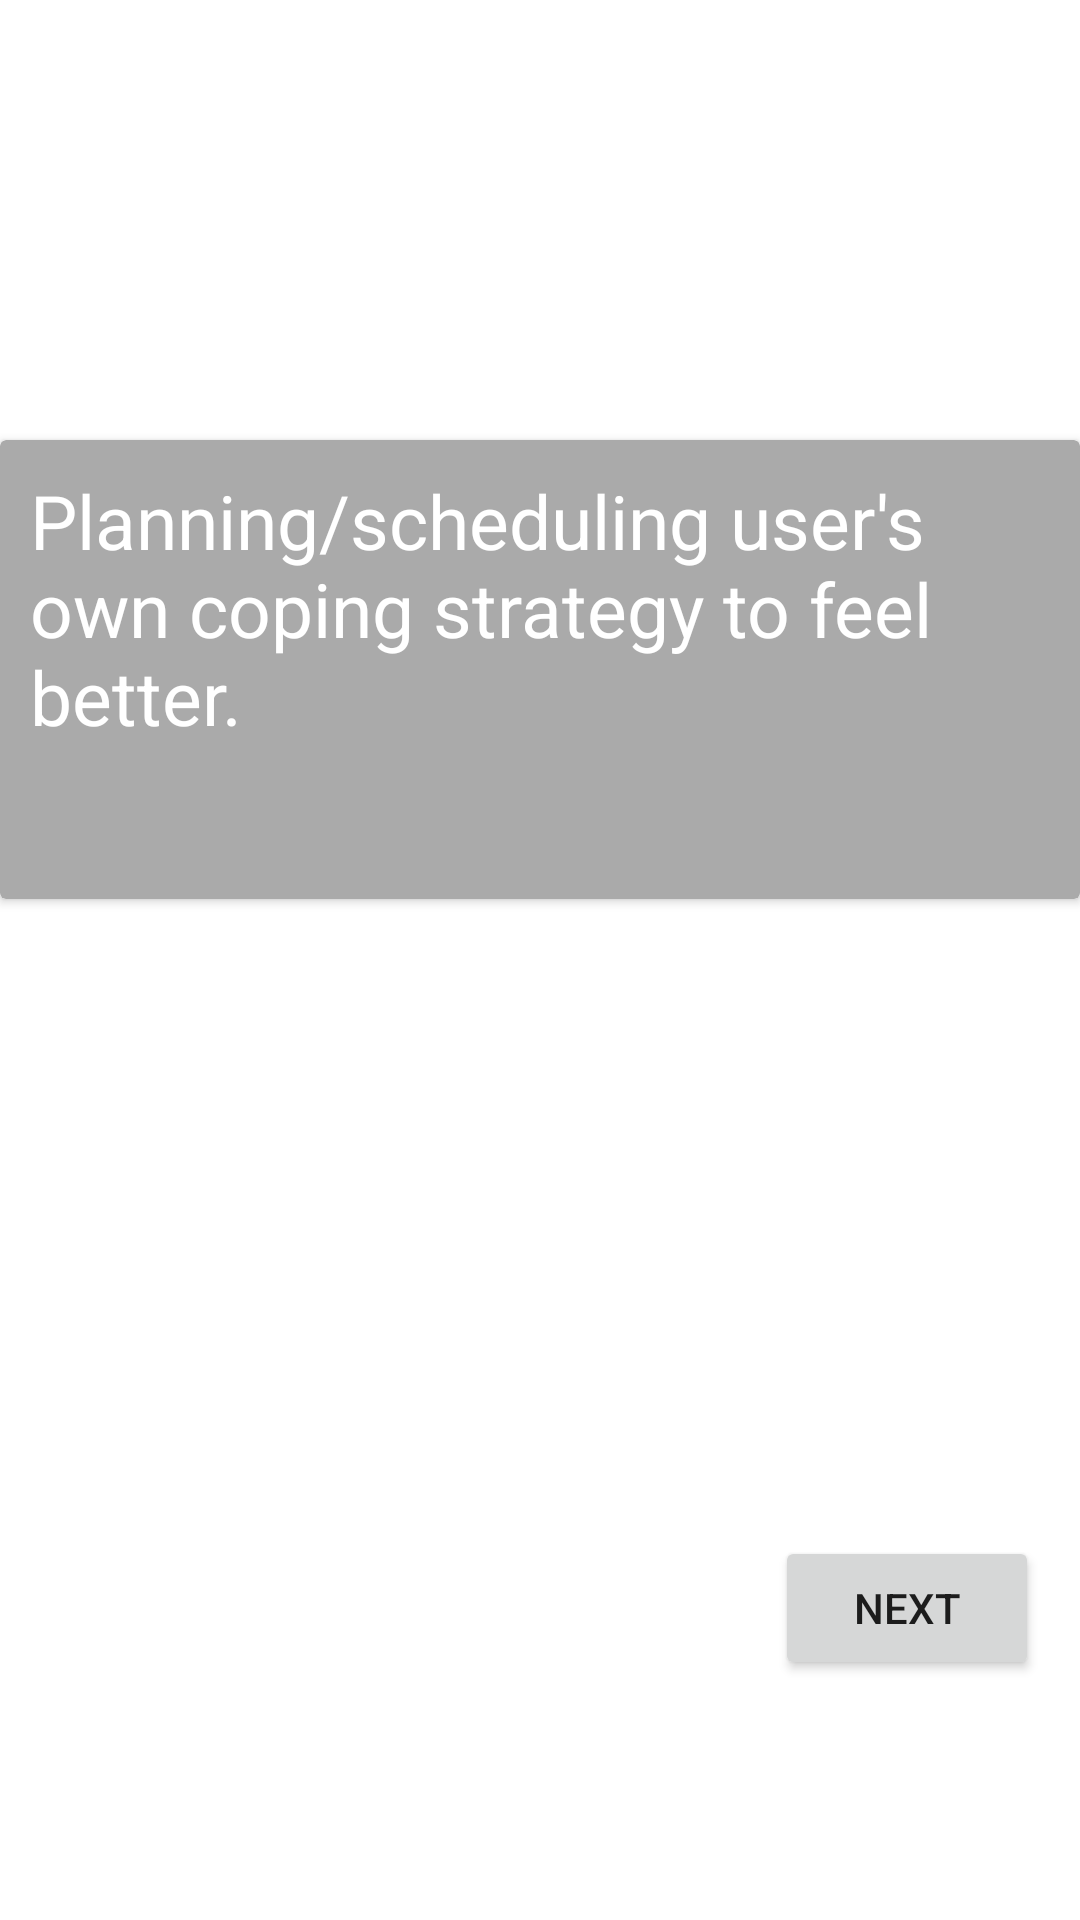

Android layout source for this screen:
<!-- AndroidManifest.xml: application theme Theme.UkrAid -->
<!-- res/layout/b9.xml -->
<?xml version="1.0" encoding="utf-8"?>
<androidx.constraintlayout.widget.ConstraintLayout
    xmlns:android="http://schemas.android.com/apk/res/android"
    xmlns:app="http://schemas.android.com/apk/res-auto"
    xmlns:tools="http://schemas.android.com/tools"
    android:layout_width="match_parent"
    android:layout_height="match_parent">


    <androidx.cardview.widget.CardView
        android:id="@+id/card_view"
        android:layout_width="match_parent"
        android:layout_height="153dp"
        android:backgroundTint="#AAAAAA"
        android:elevation="12dp"
        app:layout_constraintBottom_toBottomOf="parent"
        app:layout_constraintEnd_toEndOf="parent"
        app:layout_constraintHorizontal_bias="0.0"
        app:layout_constraintStart_toStartOf="parent"
        app:layout_constraintTop_toTopOf="parent"
        app:layout_constraintVertical_bias="0.301">

        <TextView
            android:id="@+id/question_textview"

            android:layout_width="wrap_content"
            android:layout_height="wrap_content"
            android:padding="10dp"

            android:text="Planning/scheduling user's own coping strategy to feel better."
            android:textColor="@color/white"
            android:textSize="25sp" />
    </androidx.cardview.widget.CardView>


    <Button
        android:id="@+id/button7"
        android:layout_width="wrap_content"
        android:layout_height="wrap_content"
        android:layout_marginBottom="80dp"
        android:text="Next"
        app:layout_constraintBottom_toBottomOf="parent"
        app:layout_constraintEnd_toEndOf="parent"
        app:layout_constraintHorizontal_bias="0.95"
        app:layout_constraintStart_toStartOf="parent"
        app:layout_constraintTop_toBottomOf="@+id/simpleSeekBar"
        app:layout_constraintVertical_bias="0.253" />


</androidx.constraintlayout.widget.ConstraintLayout>
<!-- resources referenced by this layout -->
<resources>
  <style name="Theme.UkrAid" parent="Theme.MaterialComponents.DayNight.DarkActionBar">
          
          <item name="colorPrimary">@color/purple_500</item>
          <item name="colorPrimaryVariant">@color/purple_700</item>
          <item name="colorOnPrimary">@color/white</item>
          
          <item name="colorSecondary">@color/teal_200</item>
          <item name="colorSecondaryVariant">@color/teal_700</item>
          <item name="colorOnSecondary">@color/black</item>
          
          <item name="android:statusBarColor" tools:targetApi="l">?attr/colorPrimaryVariant</item>
          
      </style>
  <!-- not gathered from this repository: default colours our renderer supplied (Android Studio template values) -->
  <color name="purple_500">#FF6200EE</color>
  <color name="purple_700">#FF3700B3</color>
  <color name="teal_200">#FF03DAC5</color>
  <color name="teal_700">#FF018786</color>
  <color name="black">#FF000000</color>
  <color name="white">#FFFFFFFF</color>
</resources>
